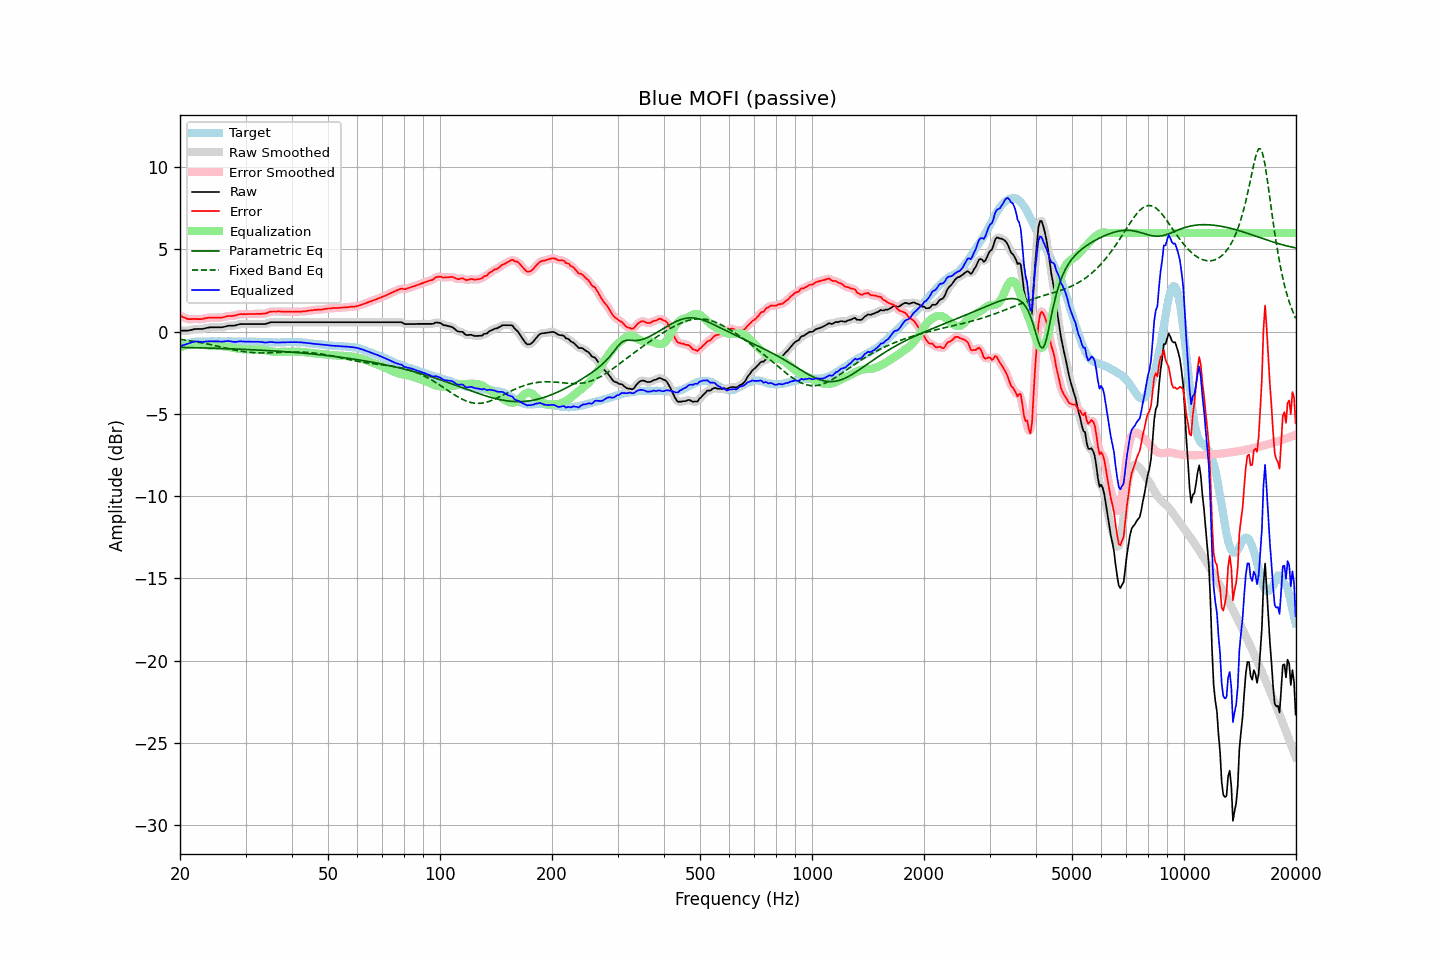

Values plotted in this chart, from the file beside it:
frequency, raw, error, smoothed, error_smoothed, equalization, parametric_eq, fixed_band_eq, equalized_raw, equalized_smoothed, target
20.00, 0.07, 0.98, 0.07, 0.98, -0.96, -0.95, -0.47, -0.90, -0.90, -0.92
20.20, 0.07, 0.93, 0.06, 0.93, -0.92, -0.96, -0.48, -0.86, -0.86, -0.87
20.40, 0.07, 0.88, 0.06, 0.88, -0.88, -0.96, -0.49, -0.82, -0.82, -0.82
20.61, 0.07, 0.85, 0.06, 0.84, -0.85, -0.96, -0.51, -0.79, -0.79, -0.79
20.81, 0.07, 0.80, 0.06, 0.80, -0.82, -0.96, -0.52, -0.76, -0.76, -0.74
21.02, 0.07, 0.76, 0.07, 0.77, -0.80, -0.96, -0.54, -0.73, -0.73, -0.70
21.23, 0.09, 0.76, 0.08, 0.76, -0.78, -0.97, -0.55, -0.69, -0.69, -0.68
21.44, 0.11, 0.76, 0.11, 0.76, -0.76, -0.97, -0.57, -0.66, -0.66, -0.66
21.66, 0.13, 0.77, 0.13, 0.77, -0.76, -0.97, -0.58, -0.62, -0.63, -0.64
21.87, 0.16, 0.78, 0.15, 0.78, -0.76, -0.97, -0.60, -0.60, -0.60, -0.63
22.09, 0.17, 0.77, 0.16, 0.77, -0.76, -0.98, -0.62, -0.59, -0.60, -0.61
22.31, 0.17, 0.76, 0.17, 0.77, -0.76, -0.98, -0.63, -0.60, -0.60, -0.60
22.54, 0.17, 0.76, 0.16, 0.76, -0.77, -0.98, -0.65, -0.61, -0.61, -0.60
22.76, 0.17, 0.76, 0.16, 0.76, -0.78, -0.98, -0.67, -0.62, -0.62, -0.60
22.99, 0.17, 0.77, 0.17, 0.78, -0.79, -0.99, -0.69, -0.63, -0.62, -0.61
23.22, 0.19, 0.79, 0.19, 0.80, -0.80, -0.99, -0.71, -0.62, -0.61, -0.61
23.45, 0.22, 0.83, 0.21, 0.82, -0.81, -0.99, -0.73, -0.60, -0.60, -0.61
23.69, 0.24, 0.84, 0.24, 0.84, -0.83, -0.99, -0.75, -0.59, -0.59, -0.60
23.92, 0.26, 0.86, 0.25, 0.85, -0.84, -1.00, -0.77, -0.58, -0.59, -0.60
24.16, 0.27, 0.86, 0.26, 0.85, -0.85, -1.00, -0.79, -0.58, -0.59, -0.59
24.40, 0.27, 0.85, 0.27, 0.86, -0.85, -1.00, -0.81, -0.59, -0.59, -0.58
24.65, 0.27, 0.86, 0.27, 0.86, -0.85, -1.01, -0.83, -0.59, -0.59, -0.59
24.89, 0.27, 0.86, 0.27, 0.86, -0.85, -1.01, -0.85, -0.59, -0.59, -0.59
25.14, 0.27, 0.86, 0.27, 0.85, -0.85, -1.01, -0.88, -0.59, -0.59, -0.59
25.39, 0.27, 0.85, 0.26, 0.85, -0.86, -1.02, -0.90, -0.59, -0.59, -0.58
25.65, 0.27, 0.85, 0.26, 0.85, -0.86, -1.02, -0.92, -0.60, -0.60, -0.58
25.91, 0.27, 0.86, 0.27, 0.86, -0.88, -1.02, -0.94, -0.61, -0.61, -0.59
26.16, 0.29, 0.88, 0.28, 0.88, -0.89, -1.03, -0.97, -0.60, -0.60, -0.60
26.43, 0.31, 0.90, 0.31, 0.91, -0.90, -1.03, -0.99, -0.60, -0.59, -0.60
26.69, 0.34, 0.93, 0.34, 0.93, -0.91, -1.03, -1.01, -0.58, -0.58, -0.60
26.96, 0.37, 0.95, 0.36, 0.95, -0.93, -1.04, -1.03, -0.56, -0.57, -0.59
27.23, 0.37, 0.95, 0.37, 0.95, -0.95, -1.04, -1.05, -0.58, -0.58, -0.59
27.50, 0.37, 0.95, 0.37, 0.96, -0.96, -1.04, -1.07, -0.60, -0.60, -0.59
27.77, 0.37, 0.96, 0.37, 0.96, -0.98, -1.05, -1.09, -0.62, -0.61, -0.60
28.05, 0.38, 0.98, 0.38, 0.98, -1.00, -1.05, -1.11, -0.62, -0.62, -0.60
28.33, 0.40, 1.01, 0.40, 1.01, -1.01, -1.06, -1.13, -0.62, -0.61, -0.61
28.62, 0.42, 1.04, 0.43, 1.04, -1.03, -1.06, -1.15, -0.60, -0.60, -0.61
28.90, 0.46, 1.06, 0.45, 1.06, -1.04, -1.06, -1.17, -0.59, -0.59, -0.60
29.19, 0.47, 1.08, 0.46, 1.07, -1.05, -1.07, -1.19, -0.59, -0.59, -0.61
29.48, 0.47, 1.06, 0.47, 1.07, -1.06, -1.07, -1.20, -0.60, -0.60, -0.59
29.78, 0.47, 1.07, 0.47, 1.07, -1.07, -1.08, -1.22, -0.61, -0.60, -0.61
30.08, 0.47, 1.06, 0.47, 1.07, -1.07, -1.08, -1.23, -0.61, -0.61, -0.60
30.38, 0.47, 1.07, 0.47, 1.07, -1.08, -1.09, -1.24, -0.61, -0.61, -0.61
30.68, 0.47, 1.07, 0.47, 1.07, -1.07, -1.09, -1.25, -0.61, -0.61, -0.61
30.99, 0.47, 1.07, 0.47, 1.08, -1.07, -1.09, -1.26, -0.61, -0.61, -0.61
31.30, 0.47, 1.08, 0.47, 1.08, -1.08, -1.10, -1.27, -0.61, -0.61, -0.61
31.61, 0.47, 1.08, 0.47, 1.08, -1.08, -1.10, -1.28, -0.61, -0.61, -0.61
31.93, 0.47, 1.08, 0.47, 1.08, -1.08, -1.11, -1.28, -0.61, -0.61, -0.61
32.24, 0.47, 1.09, 0.47, 1.08, -1.08, -1.11, -1.29, -0.61, -0.61, -0.62
32.57, 0.47, 1.08, 0.47, 1.08, -1.08, -1.12, -1.29, -0.61, -0.61, -0.62
32.89, 0.47, 1.08, 0.47, 1.09, -1.09, -1.12, -1.29, -0.62, -0.62, -0.62
33.22, 0.47, 1.09, 0.46, 1.09, -1.10, -1.13, -1.29, -0.63, -0.63, -0.63
33.55, 0.47, 1.10, 0.46, 1.10, -1.11, -1.13, -1.29, -0.65, -0.65, -0.63
33.89, 0.47, 1.11, 0.47, 1.11, -1.13, -1.14, -1.29, -0.66, -0.66, -0.64
34.23, 0.50, 1.13, 0.50, 1.14, -1.15, -1.15, -1.29, -0.65, -0.65, -0.63
34.57, 0.53, 1.17, 0.53, 1.17, -1.17, -1.15, -1.29, -0.64, -0.64, -0.65
34.92, 0.56, 1.21, 0.56, 1.20, -1.19, -1.16, -1.29, -0.62, -0.63, -0.65
35.27, 0.58, 1.22, 0.57, 1.22, -1.20, -1.16, -1.28, -0.63, -0.63, -0.65
35.62, 0.58, 1.23, 0.58, 1.23, -1.22, -1.17, -1.28, -0.64, -0.64, -0.65
35.97, 0.58, 1.23, 0.58, 1.23, -1.23, -1.18, -1.27, -0.65, -0.65, -0.65
... 635 more rows
